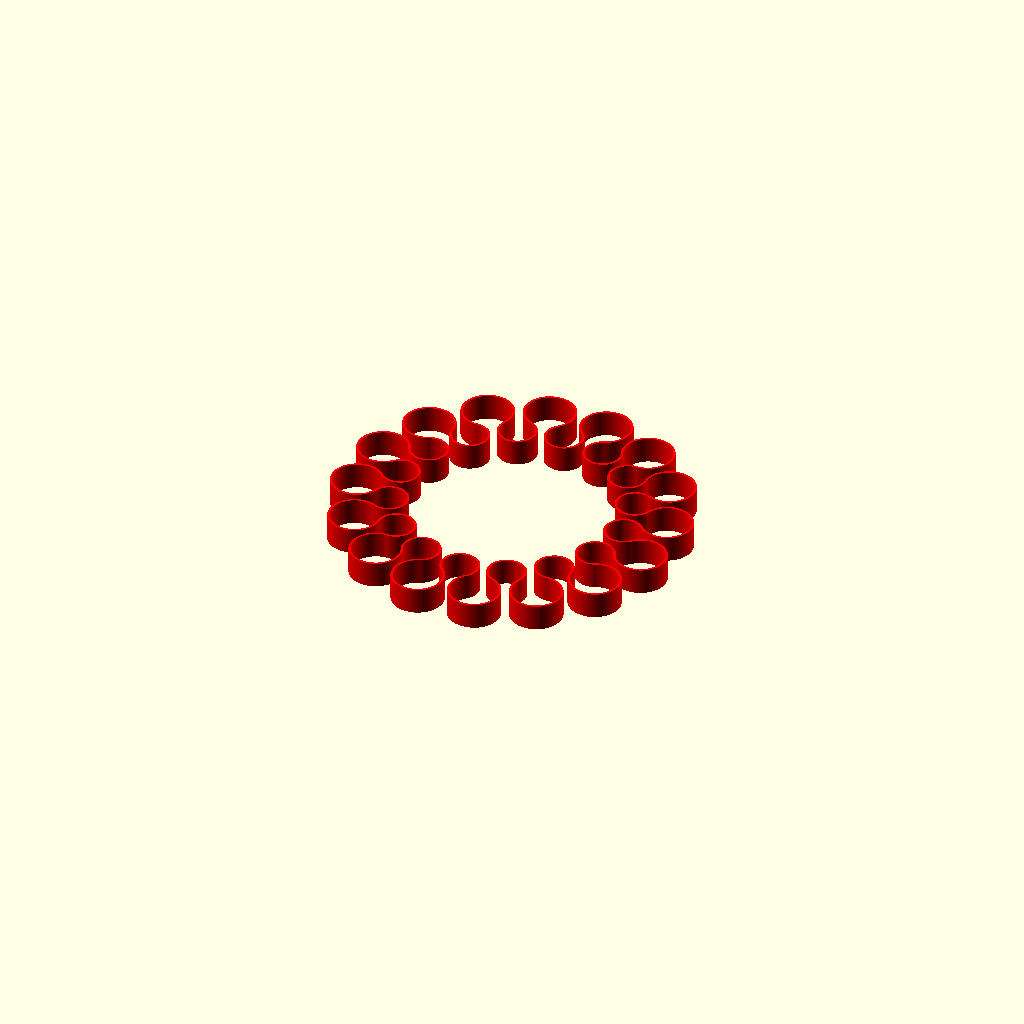
Cell 1 — every parameter at its default value.
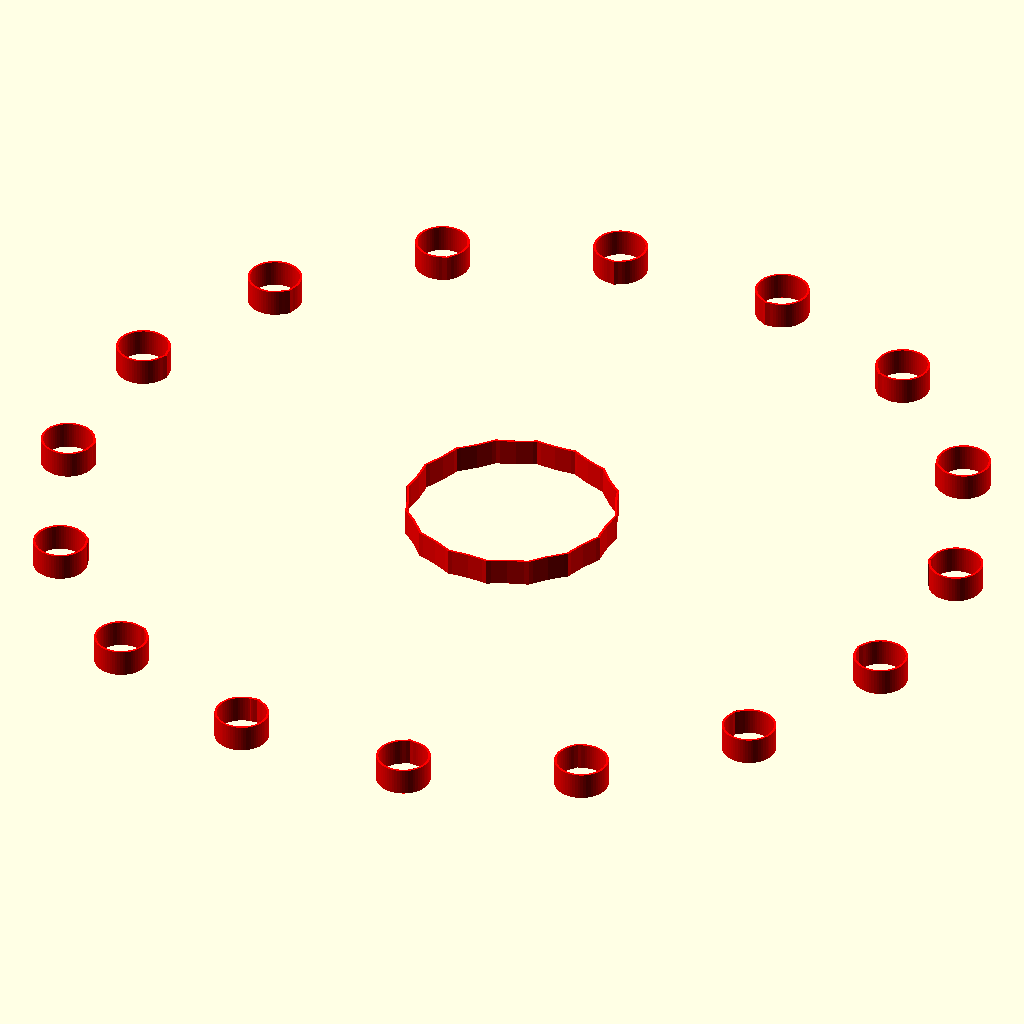
Cell 2 — or1 set to 50, the other parameters unchanged.
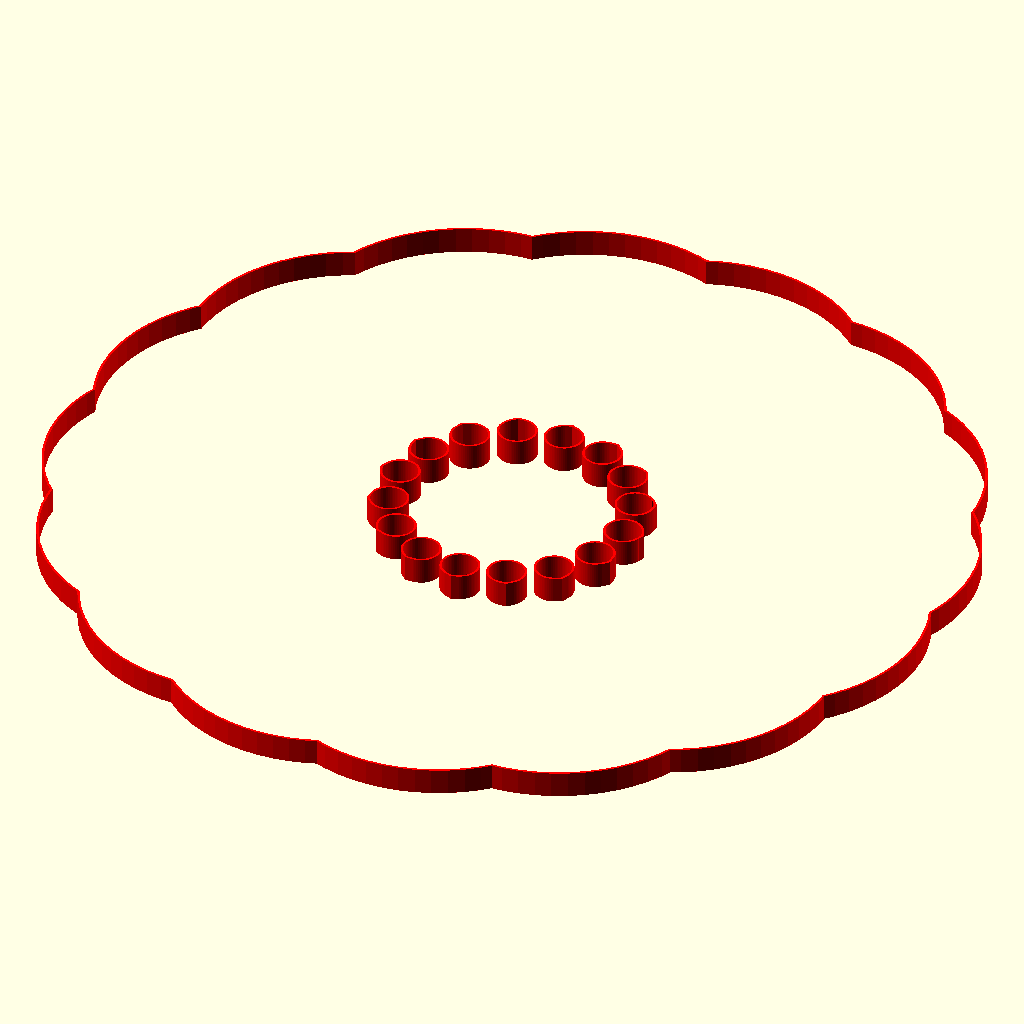
Cell 3: or2 = 50 (everything else at default).
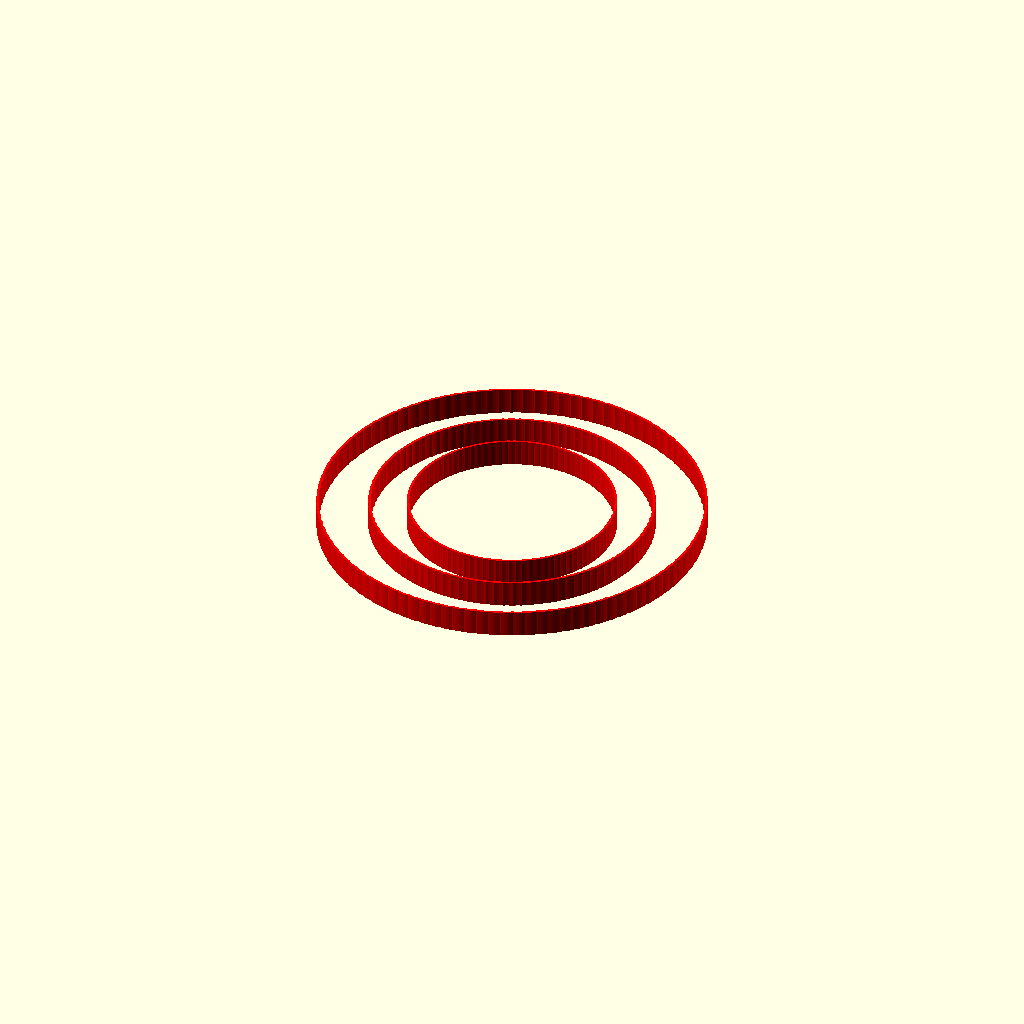
Cell 4: the same model with segments = 100.
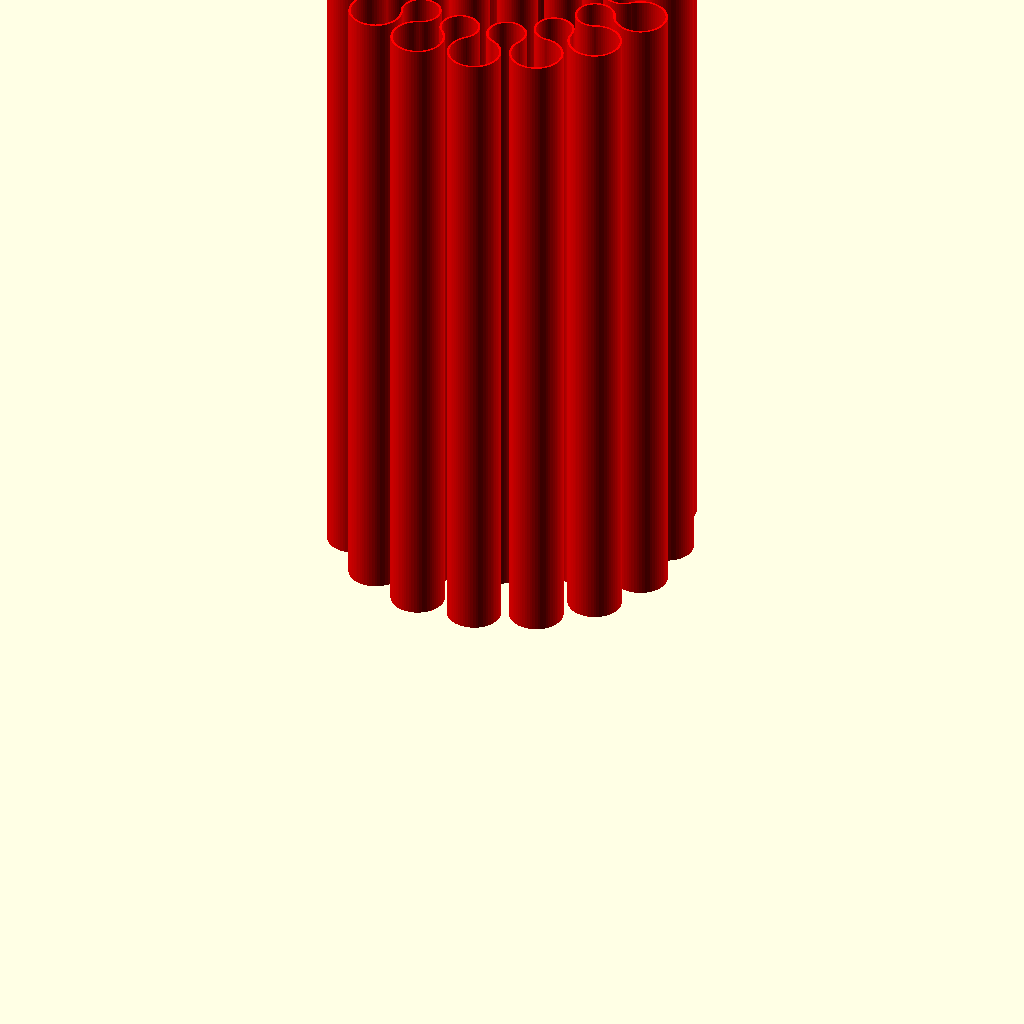
Cell 5 — h set to 200, the other parameters unchanged.
One fixed orthographic camera (rotation 55°, 0°, 25°; colour scheme Cornfield) for every cell.
Source of the model, windows/system/library/openscad/1035_Customizable_Curvy_Bracelet.scad:
// [FL_INDEX: keywords="openscad, 3d_parametric, Customizable_Curvy_Bracelet, csg_solid" | COT="Parametric OpenSCAD design from 3DCodeverse"]
// Title: Customizable Curvy Bracelet

/* [Size and Shape Settings] */

// Inner radius (to fit forearm)
ir = 30; // [2:100]

// Radius of inner loops
or1 = 6; // [1:50]

// Radius of outer loops
or2 = 8; // [1:50]

// Number of loop segments
segments = 16; // [1:100]

// Height of bracelet
h = 8; // [1:200]

/* [Advanced] */

// Diameter of perimeters in mm
perim = 0.7;

// Accuracy of cylindrical surfaces
$fn=64; // [8:128]


/* [Hidden] */


//ensure segments are less than 2*pi*ir / 2*or1;

ang1 = 360 / segments;

cr1 = ir + or1;

o = cr1 * sin(ang1/2);
a1 = or1 + or2 - perim;
a = sqrt(a1*a1 - o*o);

cr2 = cr1 * cos(ang1/2) + a;

delta = asin((cr2 * sin(ang1/2)) / a1 );

tau = atan(o / (sqrt(a1*a1 - o*o)));

// has delta exceeded 90 degrees?
a2 = cr1 / cos(ang1/2);


module bracelet() {

	/*
	The bracelet shape is built in 2D then extruded for speed and robustness.

	By creating a union of all the circle shapes before punching out all the little circles,
	it ensures nice clean joins between the various loops.
	*/

	color("red")
		linear_extrude(height=h)
		difference() {
			// loop shapes
			union() {
				// inner ring
				for (i=[0:segments-1])
					rotate([0,0,i*ang1])
					translate([cr1,0,0])
					if (cr2 < a2) {
						pieSlice(or1,(90-delta)+90,360-(90-delta)-90);
					} else {
						pieSlice(or1,delta,360-delta);
					}


				// outer ring
				for (i=[0:segments-1])
					rotate([0,0,i*ang1 + ang1/2])
					translate([cr2,0,0])
					rotate([0,0,180])
					pieSlice(or2,tau,360-tau);
			}

			// subtract away lots of circles to make the loops hollow
			// inner ring
			for (i=[0:segments-1])
				rotate([0,0,i*ang1])
				translate([cr1,0,0])
				circle(r=or1-perim);

			// outer ring
			for (i=[0:segments-1])
				rotate([0,0,i*ang1 + ang1/2])
				translate([cr2,0,0]) circle(r=or2-perim);

		}
}



bracelet();


/*
Utilities - from MCAD/2DShapes.scad
*/

module pieSlice(size, start_angle, end_angle) //size in radius(es)
{
    rx = ((len(size) > 1)? size[0] : size);
    ry = ((len(size) > 1)? size[1] : size);
    trx = rx* sqrt(2) + 1;
    try = ry* sqrt(2) + 1;
    a0 = (4 * start_angle + 0 * end_angle) / 4;
    a1 = (3 * start_angle + 1 * end_angle) / 4;
    a2 = (2 * start_angle + 2 * end_angle) / 4;
    a3 = (1 * start_angle + 3 * end_angle) / 4;
    a4 = (0 * start_angle + 4 * end_angle) / 4;
    if(end_angle > start_angle)
        intersection() {
		if(len(size) > 1)
        	ellipse(rx*2,ry*2);
		else
			circle(rx);
        polygon([
            [0,0],
            [trx * cos(a0), try * sin(a0)],
            [trx * cos(a1), try * sin(a1)],
            [trx * cos(a2), try * sin(a2)],
            [trx * cos(a3), try * sin(a3)],
            [trx * cos(a4), try * sin(a4)],
            [0,0]
       ]);
    }
}
Parameter table extracted from the source (name, type, default, range or options):
ir: number, default 30, range 2 to 100
or1: number, default 6, range 1 to 50
or2: number, default 8, range 1 to 50
segments: number, default 16, range 1 to 100
h: number, default 8, range 1 to 200
perim: number, default 0.7
